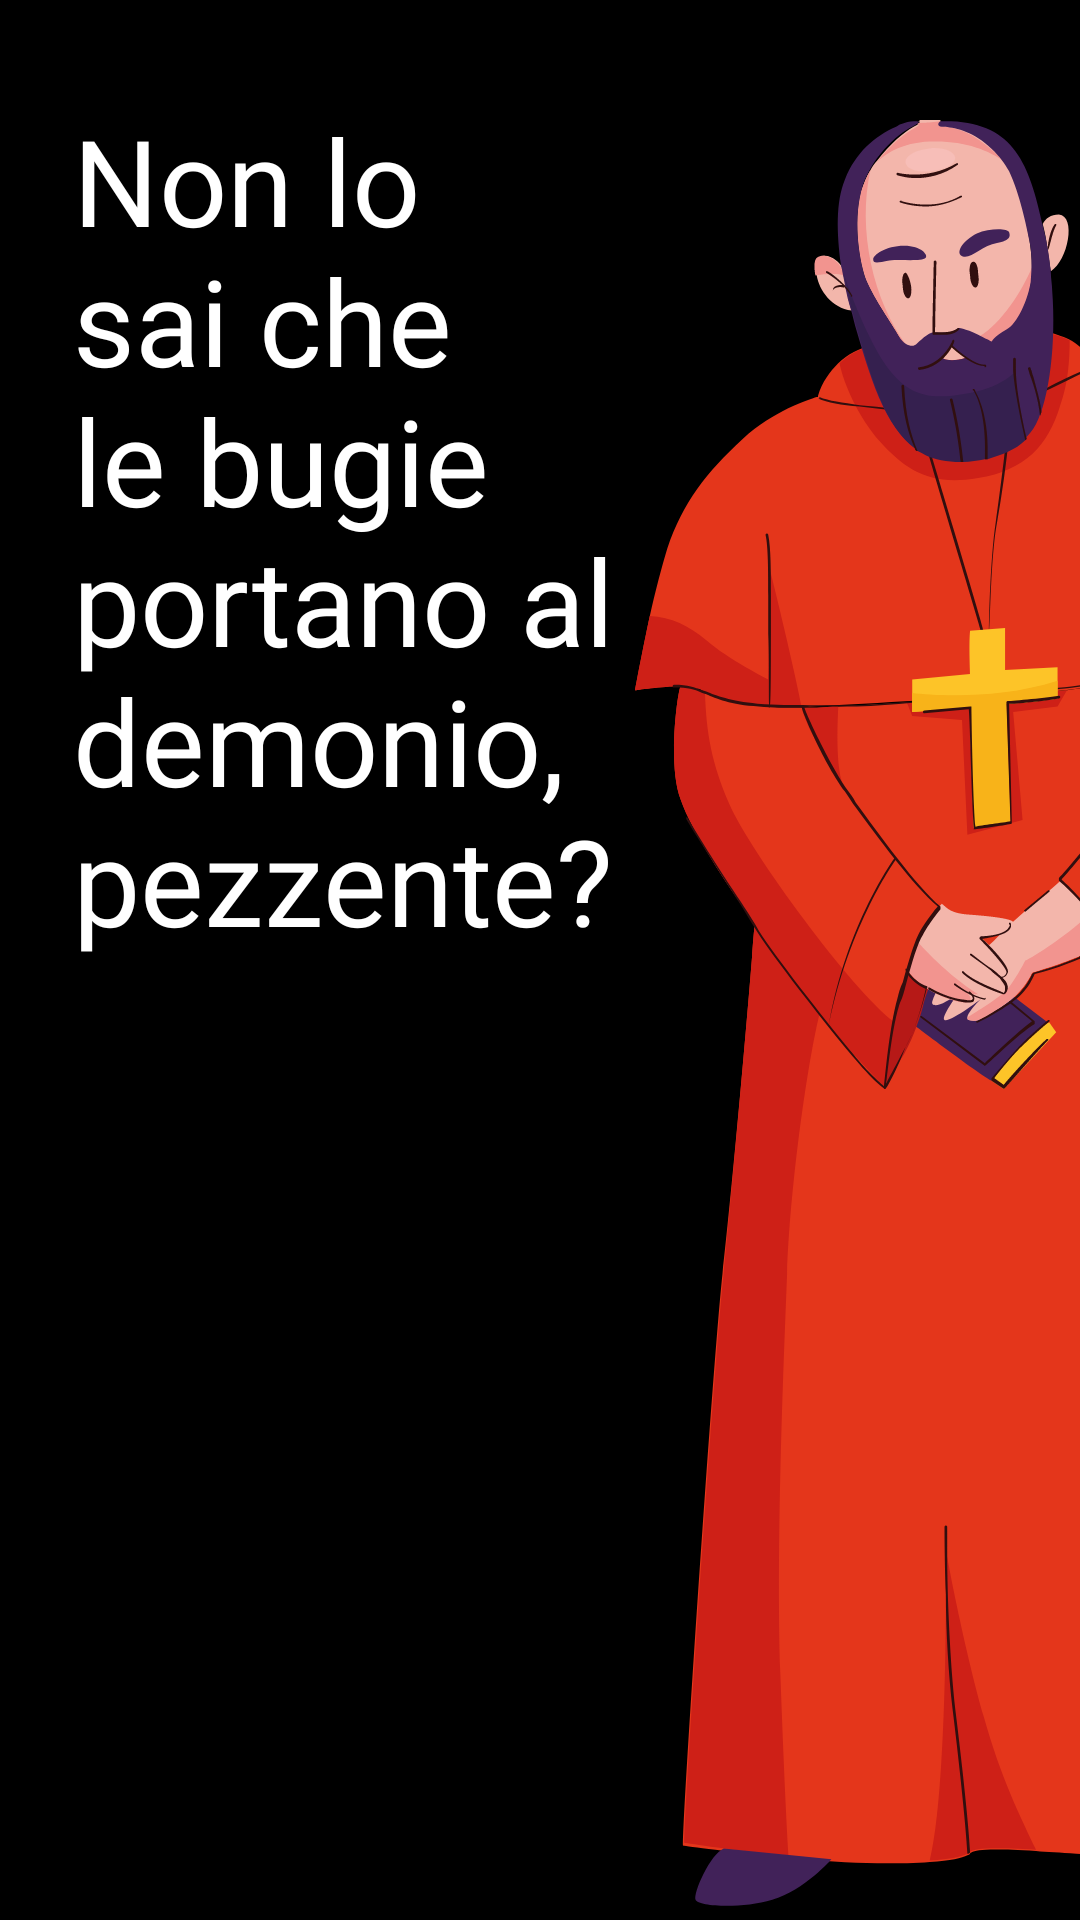

Layout XML and referenced resources for this Android screen:
<!-- AndroidManifest.xml: application theme Theme.Pregaverso -->
<!-- res/layout/trappola.xml -->
<?xml version="1.0" encoding="utf-8"?>
<androidx.constraintlayout.widget.ConstraintLayout xmlns:android="http://schemas.android.com/apk/res/android"
    xmlns:app="http://schemas.android.com/apk/res-auto"
    xmlns:tools="http://schemas.android.com/tools"
    android:layout_width="match_parent"
    android:layout_height="match_parent"
    android:background="@color/black"
    tools:context=".Trappola">

    
    <androidx.constraintlayout.widget.Guideline
        android:id="@+id/guidaSacerdoteArrabbiato"
        android:layout_width="0dp"
        android:layout_height="0dp"
        android:orientation="vertical"
        app:layout_constraintGuide_percent="0.09" />

    <ImageView
        android:layout_width="600sp"
        android:layout_height="600sp"
        app:layout_constraintBottom_toBottomOf="parent"
        app:layout_constraintStart_toEndOf="@id/guidaSacerdoteArrabbiato"
        android:src="@drawable/sacarrabbiato"/>


    <androidx.constraintlayout.widget.Guideline
        android:id="@+id/guidaTrappola1"
        android:layout_width="0dp"
        android:layout_height="0dp"
        android:orientation="vertical"
        app:layout_constraintGuide_percent="0.6" />
    <androidx.constraintlayout.widget.Guideline
        android:id="@+id/guidaTrappola2"
        android:layout_width="0dp"
        android:layout_height="0dp"
        android:orientation="horizontal"
        app:layout_constraintGuide_percent="0.5" />

    <TextView
        android:layout_width="200sp"
        android:layout_height="wrap_content"
        android:fontFamily="@font/medievalsharp"
        android:textSize="40sp"
        app:layout_constraintBottom_toTopOf="@id/guidaTrappola2"
        app:layout_constraintEnd_toEndOf="@id/guidaTrappola1"
        app:layout_constraintStart_toEndOf="@id/guidaSacerdoteArrabbiato"
        android:text="Non lo sai che le bugie portano al demonio, pezzente?"
        android:textColor="@color/white"/>

</androidx.constraintlayout.widget.ConstraintLayout>
<!-- resources referenced by this layout -->
<resources>
  <!-- drawable sacarrabbiato: vector/xml drawable (drawable, 25333 chars, omitted) -->
  <style name="Theme.Pregaverso" parent="Theme.MaterialComponents.DayNight.DarkActionBar">
          
          <item name="colorPrimary">@color/purple_500</item>
          <item name="colorPrimaryVariant">@color/purple_700</item>
          <item name="colorOnPrimary">@color/white</item>
          
          <item name="colorSecondary">@color/teal_200</item>
          <item name="colorSecondaryVariant">@color/teal_700</item>
          <item name="colorOnSecondary">@color/black</item>
          
          <item name="android:statusBarColor">?attr/colorPrimaryVariant</item>
          
      </style>
  <!-- not gathered from this repository: default colours our renderer supplied (Android Studio template values) -->
  <color name="purple_500">#FF6200EE</color>
  <color name="purple_700">#FF3700B3</color>
  <color name="teal_200">#FF03DAC5</color>
  <color name="teal_700">#FF018786</color>
  <color name="black">#FF000000</color>
  <color name="white">#FFFFFFFF</color>
</resources>
